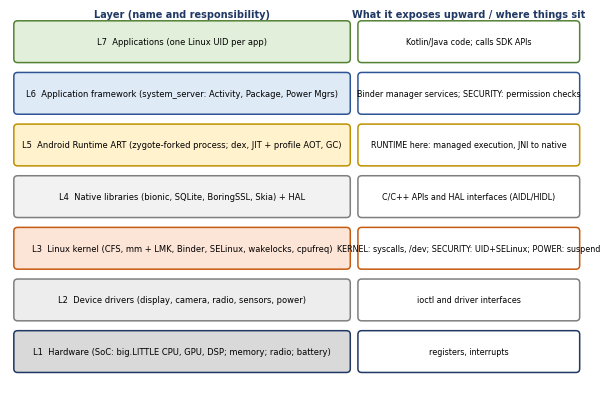

Here is the Python script that generated this plot: (Note: this script raises an exception after producing the figure.)
import json,numpy as np,matplotlib; matplotlib.use("Agg")
import matplotlib.pyplot as plt
from matplotlib.patches import FancyBboxPatch,FancyArrowPatch
plt.rcParams.update({"font.family":"DejaVu Sans","font.size":8,"axes.spines.top":False,"axes.spines.right":False})
BL="#2F5496";OR="#C55A11";GR="#548235";GY="#7F7F7F";PU="#7030A0";NV="#1F3864"
def box(a,x,y,w,h,t,fc="#DEEAF6",ec=BL,fs=7.5,bold=False):
    a.add_patch(FancyBboxPatch((x,y),w,h,boxstyle="round,pad=0.02,rounding_size=0.08",fc=fc,ec=ec,lw=1.1)); a.text(x+w/2,y+h/2,t,ha="center",va="center",fontsize=fs,fontweight="bold" if bold else "normal")
def arr(a,p,q,c=GY,st="-|>",ls="-"): a.add_patch(FancyArrowPatch(p,q,arrowstyle=st,mutation_scale=9,lw=1.1,color=c,ls=ls))
def save(f,n): f.savefig(f"../img/{n}.png",dpi=200,bbox_inches="tight"); plt.close(f)
# ---- G1
f,a=plt.subplots(figsize=(7.4,5.0)); a.set_xlim(0,12); a.set_ylim(0,8.2); a.axis("off")
L=[("L7  Applications (one Linux UID per app)","Kotlin/Java code; calls SDK APIs","#E2EFDA",GR),
("L6  Application framework (system_server: Activity, Package, Power Mgrs)","Binder manager services; SECURITY: permission checks","#DEEAF6",BL),
("L5  Android Runtime ART (zygote-forked process; dex, JIT + profile AOT, GC)","RUNTIME here: managed execution, JNI to native","#FFF2CC","#BF9000"),
("L4  Native libraries (bionic, SQLite, BoringSSL, Skia) + HAL","C/C++ APIs and HAL interfaces (AIDL/HIDL)","#F2F2F2",GY),
("L3  Linux kernel (CFS, mm + LMK, Binder, SELinux, wakelocks, cpufreq)","KERNEL: syscalls, /dev; SECURITY: UID+SELinux; POWER: suspend","#FCE4D6",OR),
("L2  Device drivers (display, camera, radio, sensors, power)","ioctl and driver interfaces","#EDEDED",GY),
("L1  Hardware (SoC: big.LITTLE CPU, GPU, DSP; memory; radio; battery)","registers, interrupts","#D9D9D9",NV)]
for i,(t,e,fc,ec) in enumerate(L):
    y=7.1-i*1.1; box(a,0.1,y,7.0,0.85,t,fc,ec,6.0); box(a,7.3,y,4.6,0.85,e,"#FFFFFF",ec,5.8)
a.text(3.6,8.05,"Layer (name and responsibility)",ha="center",fontsize=7,fontweight="bold",color=NV); a.text(9.6,8.05,"What it exposes upward / where things sit",ha="center",fontsize=7,fontweight="bold",color=NV)
save(f,"i1_arch")
# ---- G2
f,a=plt.subplots(figsize=(7.4,3.2)); a.set_xlim(0,12); a.set_ylim(0,4.6); a.axis("off")
box(a,0.2,1.3,3.0,1.5,"ACTIVE\nscreen on or work running\nCPU awake, full DVFS","#E2EFDA",GR,6.6,True); box(a,4.5,1.3,3.0,1.5,"IDLE (light)\nscreen off, CPU brief awake\nnetwork ok, jobs batched","#FFF2CC","#BF9000",6.6,True); box(a,8.8,1.3,3.0,1.5,"SUSPENDED / DOZE\nCPU deep idle, radio off\npush + maintenance only","#FCE4D6",OR,6.6,True)
arr(a,(3.2,2.4),(4.5,2.4));a.text(3.85,2.7,"screen off,\nno wakelock",ha="center",fontsize=5.8);arr(a,(7.5,2.4),(8.8,2.4));a.text(8.15,2.7,"30 min still,\nunplugged",ha="center",fontsize=5.8)
arr(a,(8.8,1.7),(7.5,1.7));a.text(8.15,1.1,"push / window /\nmotion",ha="center",fontsize=5.8);arr(a,(4.5,1.7),(3.2,1.7));a.text(3.85,1.1,"unlock / alarm\n/ job due",ha="center",fontsize=5.8)
a.text(6,0.3,"From any state: power button or charger plugged in -> ACTIVE",ha="center",fontsize=6.3,color=GY)
save(f,"i2_power")
# ---- G3 RuralCare architecture (Part I Task 6)
f,a=plt.subplots(figsize=(7.2,4.6)); a.set_xlim(0,10); a.set_ylim(0,6.4); a.axis("off")
box(a,0.2,3.9,2.9,2.0,"CLASS A  Android\nKotlin app, ART\nRoom/SQLCipher DB\nKeystore key, WorkManager","#E2EFDA",GR,7,True); box(a,3.55,3.9,2.9,2.0,"CLASS B  iPhone\nSwift app, ARC\nCore Data + data protection\nKeychain, BGTaskScheduler","#DEEAF6",BL,7,True); box(a,6.9,3.9,2.9,2.0,"CLASS C  J2ME/JME or WML phone\nMIDlet (CLDC/MIDP)\nRMS record store (app-level AES)\nSMS / HTTP fallback","#FFF2CC","#BF9000",6.6,True)
box(a,1.5,1.9,7.0,1.0,"Sync gateway (HTTPS, TLS 1.2+; SMS-PIN gateway for Class C)\nidempotent API: device_id + record_uuid + sequence, ack by watermark","#FCE4D6",OR,7,True)
box(a,1.5,0.2,7.0,1.0,"RuralCare server: record store (dedup by record_uuid), key service (remote wipe/revoke), audit log","#D9D9D9",NV,7,True)
for x in (1.65,5.0,8.35): arr(a,(x,3.9),(x,2.9)); arr(a,(x,2.9),(x,3.9),"#999999","-")
arr(a,(5,1.9),(5,1.2)); arr(a,(5,1.2),(5,1.9),"#999999","-")
save(f,"i3_arch")
# ---- G4
f,a=plt.subplots(figsize=(7.4,4.4)); a.set_xlim(0,12); a.set_ylim(0,6.6); a.axis("off")
rows=[("UI layer\n(main thread)","Status screen, settings; ViewModel observes state only","#E2EFDA",GR),("Domain layer\n(background executor)","PolicyEngine: Policy[Battery][Network][Motion] -> {interval, upload}\nSamplingScheduler, SyncCoordinator","#DEEAF6",BL),
("Data layer\n(background executor)","EncryptingRecordQueue (AES-GCM, Keystore key) -> SQLite queue\nUploadClient (TLS, auth token)","#FFF2CC","#BF9000"),("OS services","Foreground service (location while moving) | WorkManager batch upload job\n(network + charging constraints) | BatteryManager, ConnectivityManager,\nActivityRecognition, thermal status | Android Keystore","#FCE4D6",OR)]
for i,(t,d,fc,ec) in enumerate(rows):
    y=5.1-i*1.65; box(a,0.1,y,3.0,1.25,t,fc,ec,6.8,True); box(a,3.3,y,8.6,1.25,d,"#FFFFFF",ec,6.4)
for i in range(3): arr(a,(1.6,5.1-i*1.65),(1.6,5.1-i*1.65-0.4),GY)
save(f,"p6_arch")
# ---- G5 Part II Task 2 results
b=json.load(open("../res_b2.json")); f,ax=plt.subplots(1,3,figsize=(7.4,2.8))
ax[0].bar(["single","2 threads","8 threads"],[b["blur1"]["mean_ms"],b["blur2"]["mean_ms"],b["blur8"]["mean_ms"]],color=[GY,BL,OR]); ax[0].set_ylabel("ms per run"); ax[0].set_title("(a) Image blur: normal case",fontsize=8)
ax[1].bar(["single","thread per task"],[b["tiny1"]["mean_ms"],b["tinyN"]["mean_ms"]],color=[GY,OR]); ax[1].set_ylabel("ms for 2000 tiny tasks"); ax[1].set_yscale("log"); ax[1].set_title("(b) Tiny tasks: counter-example",fontsize=8)
ax[2].bar(["1 thread","4 threads"],[b["cont1"]["mean_ms"],b["cont4"]["mean_ms"]],color=[GY,OR]); ax[2].set_ylabel("ms for 4M locked increments"); ax[2].set_title("(c) Lock contention",fontsize=8)
f.tight_layout(); save(f,"p2_res")
# ---- G6 Part II Task 3
r=json.load(open("../res_rt.json")); f,ax=plt.subplots(1,3,figsize=(7.4,2.8)); modes=[("interpret_only","interpret"),("c1_only","C1 JIT"),("tiered_default","tiered JIT")]
x=np.arange(3); ax[0].bar(x-.2,[r[m][w]["steady_ms"] for m,_ in modes for w in ["alloc"]],.4,color=BL,label="steady state"); ax[0].bar(x+.2,[r[m]["alloc"]["first_ms"] for m,_ in modes],.4,color=OR,label="first run (cold)"); ax[0].set_xticks(x); ax[0].set_xticklabels([n for _,n in modes]); ax[0].set_yscale("log"); ax[0].set_ylabel("ms"); ax[0].legend(frameon=False,fontsize=6); ax[0].set_title("(a) Allocation workload",fontsize=8)
ax[1].bar(x-.27,[r[m]["cpu"]["steady_ms"] for m,_ in modes],.27,color=BL,label="CPU"); ax[1].bar(x,[r[m]["alloc"]["steady_ms"] for m,_ in modes],.27,color=OR,label="alloc"); ax[1].bar(x+.27,[r[m]["list"]["steady_ms"] for m,_ in modes],.27,color=GR,label="list"); ax[1].set_xticks(x); ax[1].set_xticklabels([n for _,n in modes]); ax[1].set_yscale("log"); ax[1].set_ylabel("steady-state ms"); ax[1].legend(frameon=False,fontsize=6); ax[1].set_title("(b) Three workloads",fontsize=8)
ax[2].bar(x,[r[m]["total_ms"] for m,_ in modes],color=[GY,BL,OR]); ax[2].set_xticks(x); ax[2].set_xticklabels([n for _,n in modes]); ax[2].set_yscale("log"); ax[2].set_ylabel("total benchmark ms"); ax[2].set_title("(c) Whole run",fontsize=8)
f.tight_layout(); save(f,"p3_res")
# ---- G7 Part II Task 5
p=json.load(open("../res_power.json")); f,ax=plt.subplots(1,2,figsize=(7.4,3.0))
lab=["big 1.0G","big 2.0G","big 2.8G"]; d=[x for x in p["dvfs"]]
ax[0].bar([f"{x['core'][0].upper()}{x['f']}" for x in d],[x["E_J"] for x in d],color=[BL]*4+[OR]*3); ax[0].set_ylabel("energy per task in a 10 s window (J)"); ax[0].set_title("(a) DVFS: energy per task (L = little, B = big, MHz)",fontsize=7.2); ax[0].tick_params(axis="x",labelsize=6.5)
c=p["configs"]; ax[1].barh(["A wakelock","B alarms","C Doze","D batching","E conflict 1","F conflict 2"][::-1],[x["total_mAh"] for x in c][::-1],color=[GY,GY,GR,GR,OR,OR][::-1]); ax[1].set_xlabel("mAh over 8 h"); ax[1].set_title("(b) OS idle control and batching",fontsize=8)
f.tight_layout(); save(f,"p5_res")
# ---- G8 Part II Task 6
t=json.load(open("../res_tracker.json")); f,ax=plt.subplots(1,2,figsize=(7.4,3.0))
nm=[s["name"].split()[0] for s in t["scen"]]; ax[0].bar(nm,[s["energy_mAh"] for s in t["scen"]],color=BL); ax[0].set_xlabel("operating condition"); ax[0].set_ylabel("energy per hour (mAh)"); ax[0].set_title("(a) Energy by condition",fontsize=8)
iv=["1","10","60"]; xx=np.arange(3); ax[1].bar(xx-.27,[t["energy_split"][i]["sampling_mAh"] for i in iv],.27,color=BL,label="sampling"); ax[1].bar(xx,[t["energy_split"][i]["batched_upload_mAh"] for i in iv],.27,color=GR,label="batched upload"); ax[1].bar(xx+.27,[t["energy_split"][i]["unbatched_upload_mAh"] for i in iv],.27,color=OR,label="unbatched upload"); ax[1].set_yscale("log"); ax[1].set_xticks(xx); ax[1].set_xticklabels(["1 s","10 s","60 s"]); ax[1].set_xlabel("sampling interval"); ax[1].set_ylabel("mAh per hour"); ax[1].legend(frameon=False,fontsize=6); ax[1].set_title("(b) Where the energy goes (LTE)",fontsize=8)
f.tight_layout(); save(f,"p6_res")
print("ok")
